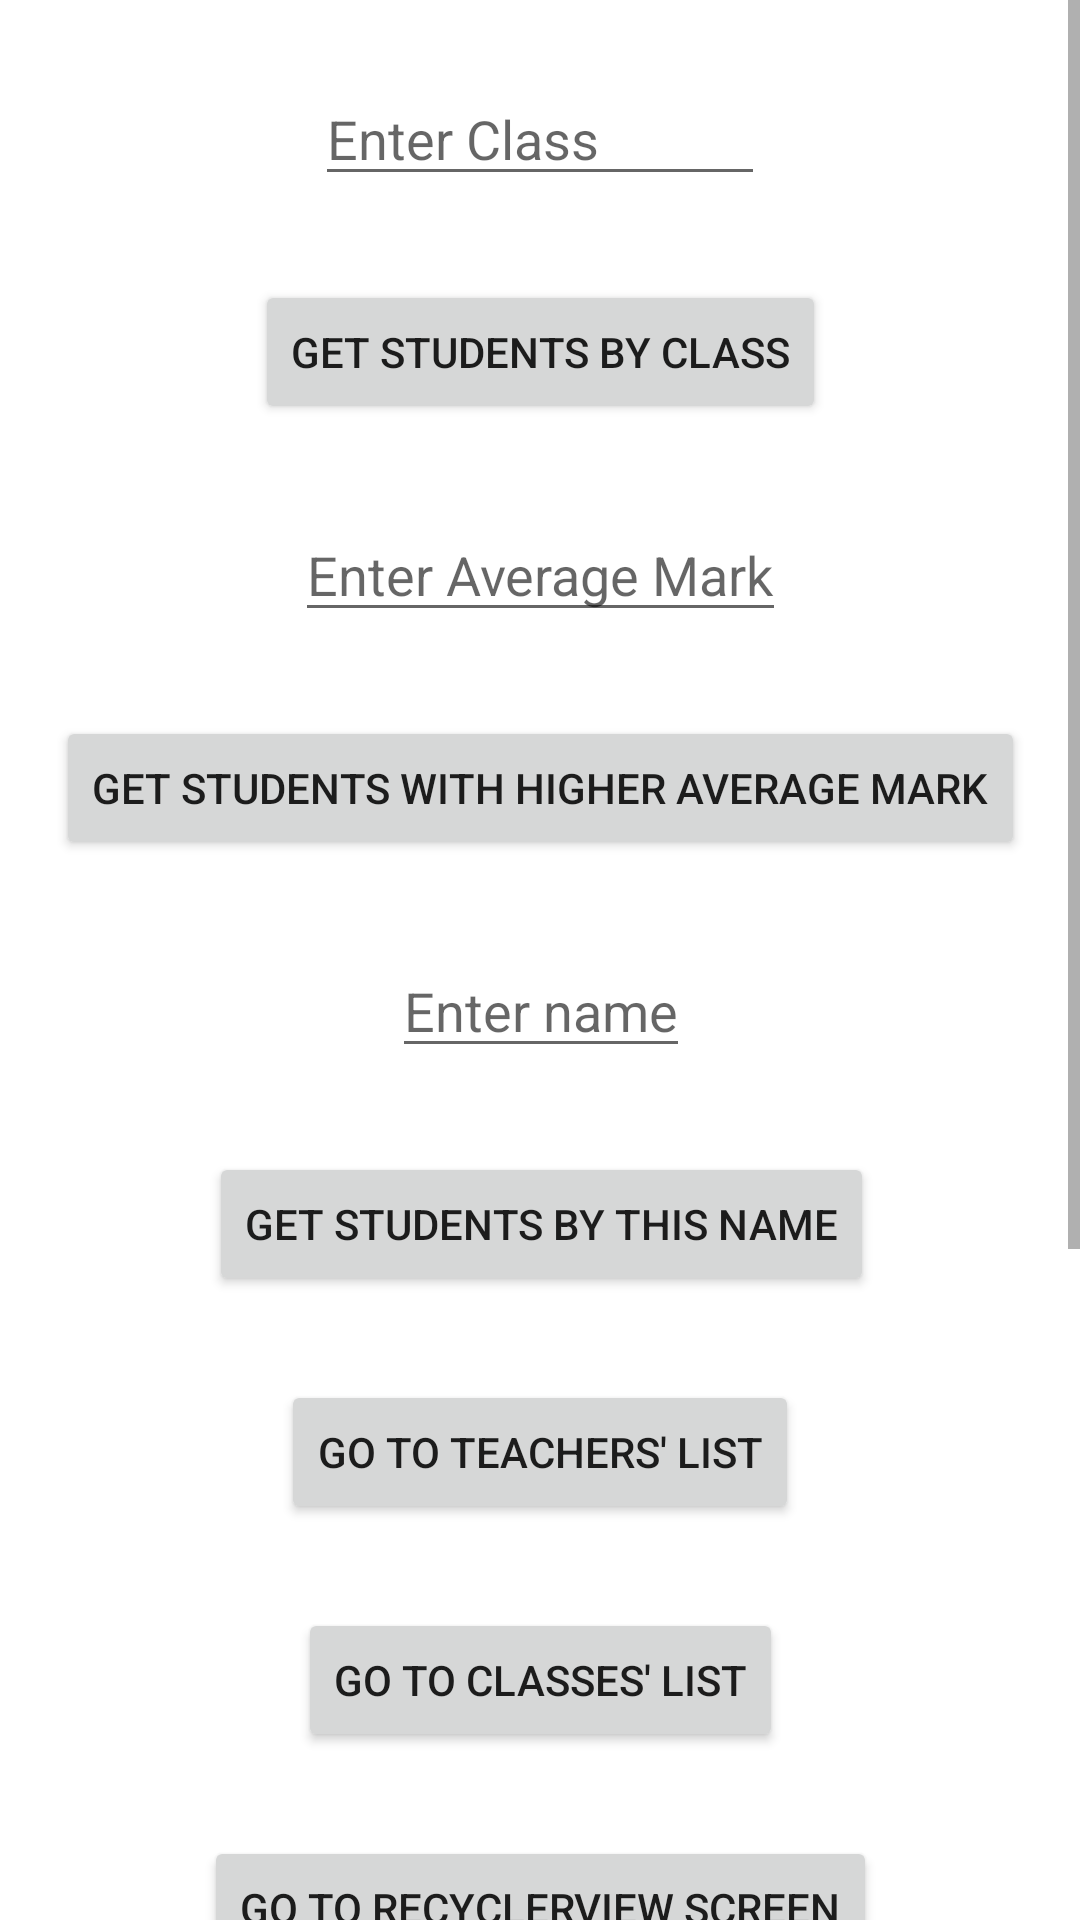

Write the Android layout XML for this screen, with the resource values it uses.
<!-- AndroidManifest.xml: application theme Theme.SQLITEFINALTASK -->
<!-- res/layout/activity_main.xml -->
<?xml version="1.0" encoding="utf-8"?>
<ScrollView
    xmlns:android="http://schemas.android.com/apk/res/android"
    xmlns:app="http://schemas.android.com/apk/res-auto"
    xmlns:tools="http://schemas.android.com/tools"
    android:layout_width="match_parent"
    android:layout_height="match_parent">

<androidx.constraintlayout.widget.ConstraintLayout
    android:layout_width="match_parent"
    android:layout_height="wrap_content"
    tools:context=".MainActivity">

    <EditText
        android:id="@+id/et_class"
        android:layout_width="150dp"
        android:layout_height="wrap_content"
        android:layout_marginTop="24dp"
        android:hint="Enter Class"
        app:layout_constraintEnd_toEndOf="parent"
        app:layout_constraintStart_toStartOf="parent"
        app:layout_constraintTop_toTopOf="parent" />

    <Button
        android:id="@+id/btn_get_students_by_class"
        android:layout_width="wrap_content"
        android:layout_height="wrap_content"
        android:layout_marginTop="28dp"
        android:text="Get Students By Class"
        app:layout_constraintEnd_toEndOf="@+id/et_class"
        app:layout_constraintStart_toStartOf="@+id/et_class"
        app:layout_constraintTop_toBottomOf="@+id/et_class" />

    <EditText
        android:id="@+id/et_average"
        android:layout_width="wrap_content"
        android:layout_height="wrap_content"
        android:layout_marginTop="28dp"
        android:hint="Enter Average Mark"
        android:inputType="number"
        app:layout_constraintEnd_toEndOf="@+id/btn_get_students_by_class"
        app:layout_constraintStart_toStartOf="@+id/btn_get_students_by_class"
        app:layout_constraintTop_toBottomOf="@+id/btn_get_students_by_class"
        />

    <Button
        android:id="@+id/btn_get_students_by_higher_average"
        android:layout_width="wrap_content"
        android:layout_height="wrap_content"
        android:layout_marginTop="28dp"
        android:text="Get Students With Higher Average Mark"
        app:layout_constraintEnd_toEndOf="@+id/et_average"
        app:layout_constraintStart_toStartOf="@+id/et_average"
        app:layout_constraintTop_toBottomOf="@+id/et_average" />

    <EditText
        android:id="@+id/et_name"
        android:layout_width="wrap_content"
        android:layout_height="wrap_content"
        android:layout_marginTop="28dp"
        android:hint="Enter name"
        android:inputType="text"
        app:layout_constraintEnd_toEndOf="@+id/btn_get_students_by_higher_average"
        app:layout_constraintStart_toStartOf="@+id/btn_get_students_by_higher_average"
        app:layout_constraintTop_toBottomOf="@+id/btn_get_students_by_higher_average" />

    <Button
        android:id="@+id/btn_get_students_by_name"
        android:layout_width="wrap_content"
        android:layout_height="wrap_content"
        android:layout_marginTop="28dp"
        android:text="get students by this name"
        app:layout_constraintEnd_toEndOf="@+id/et_name"
        app:layout_constraintStart_toStartOf="@+id/et_name"
        app:layout_constraintTop_toBottomOf="@+id/et_name" />

    <Button
        android:id="@+id/btn_teachers"
        android:layout_width="wrap_content"
        android:layout_height="48dp"
        android:layout_marginTop="28dp"
        android:text="Go to Teachers' list"
        app:layout_constraintEnd_toEndOf="parent"
        app:layout_constraintStart_toStartOf="parent"
        app:layout_constraintTop_toBottomOf="@+id/btn_get_students_by_name" />

    <Button
        android:id="@+id/btn_classes"
        android:layout_width="wrap_content"
        android:layout_height="48dp"
        android:layout_marginTop="28dp"
        android:text="Go to Classes' list"
        app:layout_constraintEnd_toEndOf="parent"
        app:layout_constraintStart_toStartOf="parent"
        app:layout_constraintTop_toBottomOf="@+id/btn_teachers" />

    <Button
        android:id="@+id/btn_recycler_view"
        android:layout_width="wrap_content"
        android:layout_height="48dp"
        android:layout_marginTop="28dp"
        android:layout_marginBottom="20dp"
        android:text="Go to RecyclerView Screen"
        app:layout_constraintEnd_toEndOf="parent"
        app:layout_constraintStart_toStartOf="parent"
        app:layout_constraintTop_toBottomOf="@+id/btn_classes" />

    <Button
        android:id="@+id/btn_recycler_view2"
        android:layout_width="wrap_content"
        android:layout_height="48dp"
        android:layout_marginTop="28dp"
        android:layout_marginBottom="20dp"
        android:text="Go to RecyclerView Screen"
        app:layout_constraintEnd_toEndOf="parent"
        app:layout_constraintStart_toStartOf="parent"
        app:layout_constraintTop_toBottomOf="@+id/btn_recycler_view" />

    <Button
        android:id="@+id/btn_recycler_view3"
        android:layout_width="wrap_content"
        android:layout_height="48dp"
        android:layout_marginTop="28dp"
        android:layout_marginBottom="20dp"
        android:text="Go to RecyclerView Screen"
        app:layout_constraintEnd_toEndOf="parent"
        app:layout_constraintStart_toStartOf="parent"
        app:layout_constraintTop_toBottomOf="@+id/btn_recycler_view2" />

    <Button
        android:id="@+id/btn_recycler_view4"
        android:layout_width="wrap_content"
        android:layout_height="48dp"
        android:layout_marginTop="28dp"
        android:layout_marginBottom="20dp"
        android:text="Go to RecyclerView Screen"
        app:layout_constraintEnd_toEndOf="parent"
        app:layout_constraintStart_toStartOf="parent"
        app:layout_constraintTop_toBottomOf="@+id/btn_recycler_view3" />

    <Button
        android:id="@+id/btn_recycler_view5"
        android:layout_width="wrap_content"
        android:layout_height="48dp"
        android:layout_marginTop="28dp"
        android:layout_marginBottom="20dp"
        android:text="Go to RecyclerView Screen"
        app:layout_constraintBottom_toBottomOf="parent"
        app:layout_constraintEnd_toEndOf="parent"
        app:layout_constraintStart_toStartOf="parent"
        app:layout_constraintTop_toBottomOf="@+id/btn_recycler_view4" />

</androidx.constraintlayout.widget.ConstraintLayout>
</ScrollView>
<!-- resources referenced by this layout -->
<resources>
  <style name="Theme.SQLITEFINALTASK" parent="Theme.MaterialComponents.DayNight.DarkActionBar">
          
          <item name="colorPrimary">@color/purple_500</item>
          <item name="colorPrimaryVariant">@color/purple_700</item>
          <item name="colorOnPrimary">@color/white</item>
          
          <item name="colorSecondary">@color/teal_200</item>
          <item name="colorSecondaryVariant">@color/teal_700</item>
          <item name="colorOnSecondary">@color/black</item>
          
          <item name="android:statusBarColor" tools:targetApi="l">?attr/colorPrimaryVariant</item>
          
      </style>
  <!-- not gathered from this repository: default colours our renderer supplied (Android Studio template values) -->
  <color name="purple_500">#FF6200EE</color>
  <color name="purple_700">#FF3700B3</color>
  <color name="teal_200">#FF03DAC5</color>
  <color name="teal_700">#FF018786</color>
  <color name="black">#FF000000</color>
  <color name="white">#FFFFFFFF</color>
</resources>
